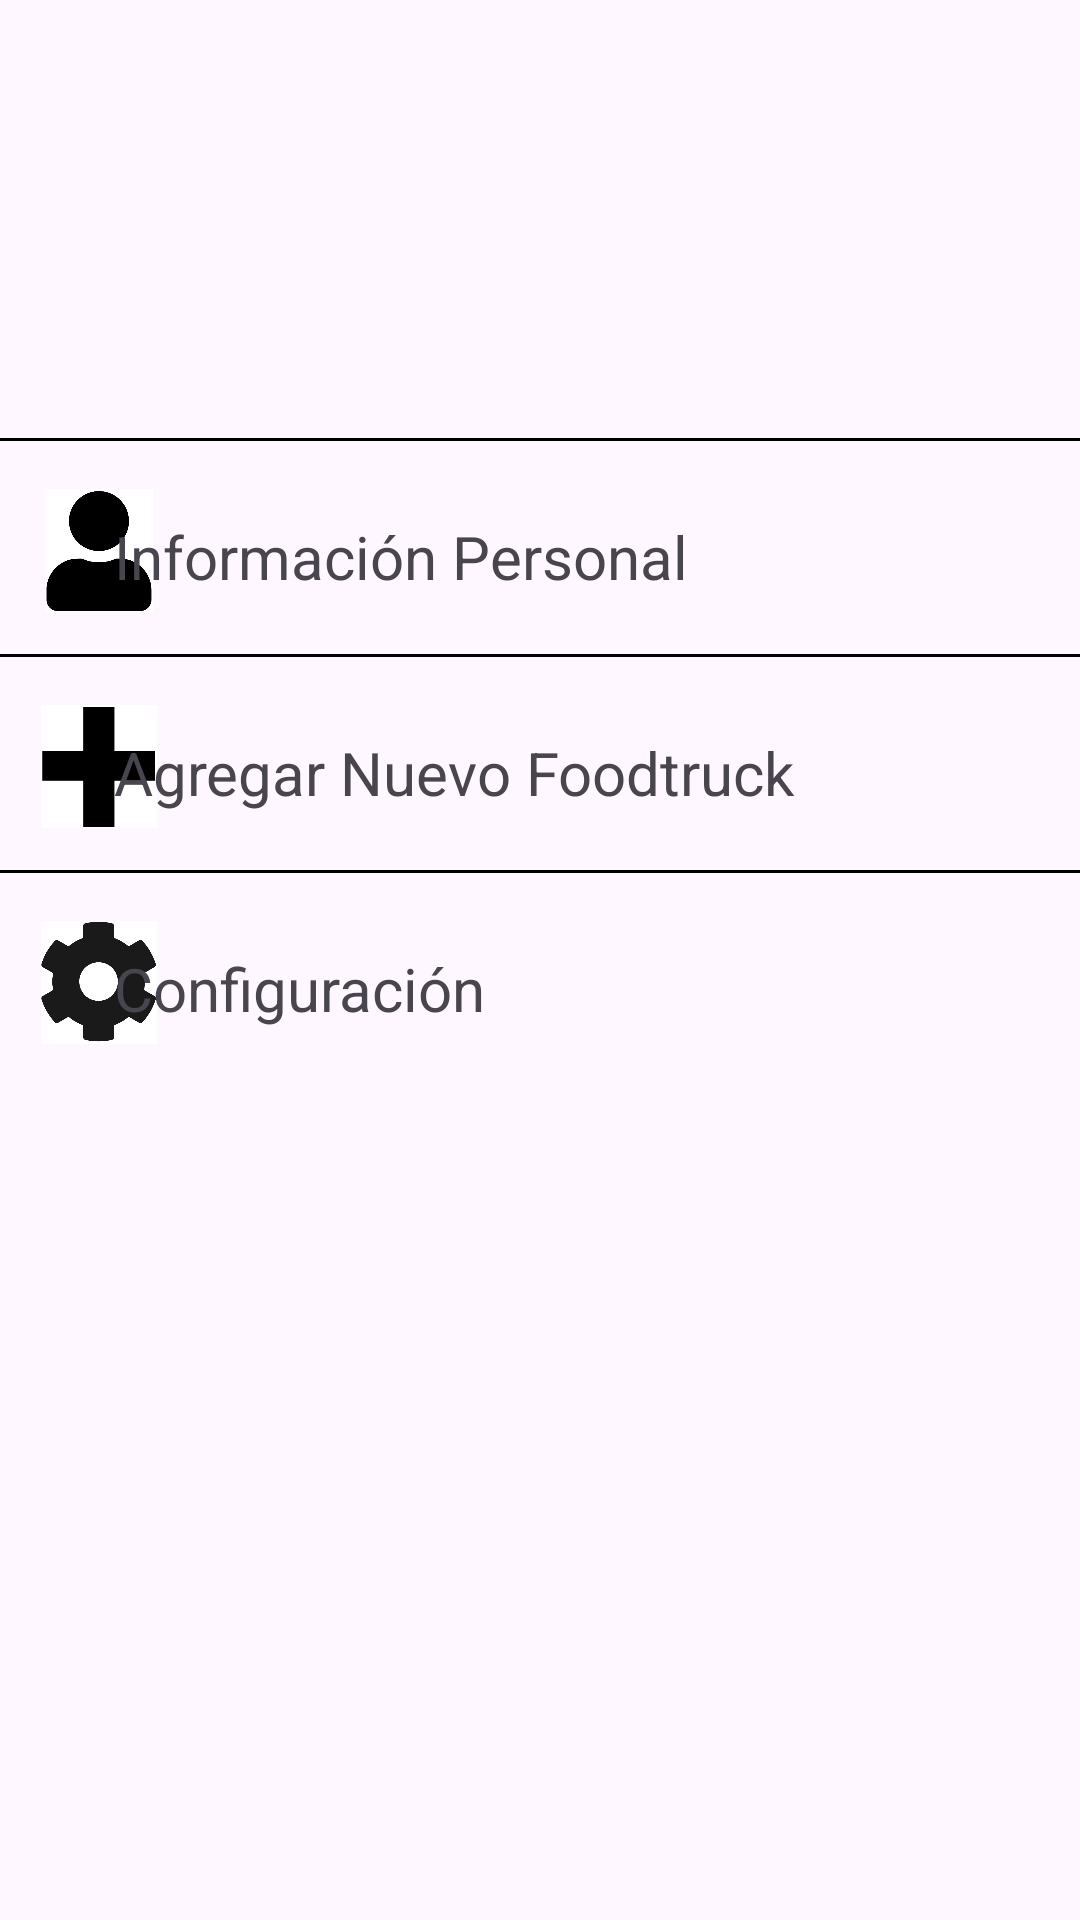

Layout XML and referenced resources for this Android screen:
<!-- AndroidManifest.xml: application theme Theme.Foodtruck -->
<!-- res/layout/fragment_notifications.xml -->
<?xml version="1.0" encoding="utf-8"?>

<RelativeLayout xmlns:android="http://schemas.android.com/apk/res/android"
    xmlns:app="http://schemas.android.com/apk/res-auto"
    xmlns:tools="http://schemas.android.com/tools"
    android:layout_width="match_parent"
    android:layout_height="match_parent"
    tools:context=".ui.notifications.NotificationsFragment">


    <ImageView
        android:id="@+id/imageView3"
        android:layout_width="107dp"
        android:layout_height="80dp"
        android:layout_alignParentEnd="true"
        android:layout_alignParentBottom="true"
        android:layout_marginEnd="153dp"
        android:layout_marginBottom="594dp"
        android:src="@drawable/user" />

    <TextView
        android:layout_width="360dp"
        android:layout_height="65dp"
        android:layout_alignParentEnd="true"
        android:layout_alignParentBottom="true"
        android:layout_marginEnd="19dp"
        android:layout_marginBottom="513dp"
        android:fontFamily="sans-serif"
        android:gravity="center_horizontal"
        android:textColor="#000000"
        android:textSize="32sp"
        android:textStyle="normal"
        tools:text="Hola [nombre]!" />

    <RelativeLayout
        android:layout_width="match_parent"
        android:layout_height="70dp"
        android:layout_alignParentBottom="true"
        android:layout_marginBottom="424dp"
        android:clickable="true"
        tools:ignore="MissingConstraints">
        
        <View
            android:layout_width="match_parent"
            android:layout_height="1dp"
            android:layout_alignParentTop="true"
            android:background="#000000" />


        

        <ImageView
            android:id="@+id/imageView4"
            android:layout_width="66dp"
            android:layout_height="41dp"
            android:layout_alignParentBottom="true"
            android:layout_marginBottom="12dp"
            android:src="@drawable/user2" />

        <TextView
            android:id="@+id/txtInfoPersonal"
            android:layout_width="313dp"
            android:layout_height="wrap_content"
            android:layout_alignParentEnd="true"
            android:layout_alignParentBottom="true"
            android:layout_marginEnd="9dp"
            android:layout_marginBottom="17dp"
            android:text="@string/OpcionInfoP"
            android:textSize="20sp" />

        <View
            android:id="@+id/divider_bottom"
            android:layout_width="match_parent"
            android:layout_height="1dp"
            android:layout_below="@id/txtInfoPersonal"
            android:background="#000000"/>
    </RelativeLayout>


    <RelativeLayout
        android:id="@+id/rlAddFT"
        android:layout_width="match_parent"
        android:layout_height="70dp"
        android:layout_alignParentBottom="true"
        android:layout_marginBottom="352dp"
        android:clickable="true"
        tools:ignore="MissingConstraints">
        

        <View
            android:layout_width="match_parent"
            android:layout_height="1dp"
            android:layout_alignParentTop="true"
            android:background="#000000" />

        

        <ImageView
            android:id="@+id/imageView5"
            android:layout_width="66dp"
            android:layout_height="41dp"
            android:layout_alignParentBottom="true"
            android:layout_marginBottom="12dp"
            android:src="@drawable/add" />

        <TextView
            android:id="@+id/txtAddFT"
            android:layout_width="313dp"
            android:layout_height="wrap_content"
            android:layout_alignParentEnd="true"
            android:layout_alignParentBottom="true"
            android:layout_marginEnd="9dp"
            android:layout_marginBottom="17dp"
            android:text="@string/OpcionAddFT"
            android:textSize="20sp" />

        <View
            android:id="@+id/divider_bottom2"
            android:layout_width="match_parent"
            android:layout_height="1dp"
            android:layout_below="@id/txtAddFT"
            android:background="#000000" />
    </RelativeLayout>

    <RelativeLayout
        android:layout_width="match_parent"
        android:layout_height="70dp"
        android:layout_alignParentBottom="true"
        android:layout_marginBottom="280dp"
        android:clickable="true"
        tools:ignore="MissingConstraints">

        

        <View
            android:layout_width="match_parent"
            android:layout_height="1dp"
            android:layout_alignParentTop="true"
            android:background="#000000" />

        <ImageView
            android:id="@+id/imageView6"
            android:layout_width="66dp"
            android:layout_height="41dp"
            android:layout_alignParentBottom="true"
            android:layout_marginBottom="12dp"
            android:src="@drawable/herramienta" />

        <TextView
            android:id="@+id/txtConfig"
            android:layout_width="313dp"
            android:layout_height="wrap_content"
            android:layout_alignParentEnd="true"
            android:layout_alignParentBottom="true"
            android:layout_marginEnd="9dp"
            android:layout_marginBottom="17dp"
            android:text="@string/OpcionConf"
            android:textSize="20sp" />
        
        <View
            android:id="@+id/divider_bottom3"
            android:layout_width="match_parent"
            android:layout_height="1dp"
            android:layout_below="@id/txtConfig"
            android:background="#000000"/>
    </RelativeLayout>

</RelativeLayout>
<!-- resources referenced by this layout -->
<resources>
  <!-- drawable add: jpg bitmap (drawable, 12243 bytes) -->
  <!-- drawable herramienta: jpg bitmap (drawable, 18756 bytes) -->
  <!-- drawable user2: jpg bitmap (drawable, 14815 bytes) -->
  <string name="OpcionAddFT">Agregar Nuevo Foodtruck</string>
  <string name="OpcionConf">Configuración</string>
  
  
      //act Agregar FoodTruck
  <string name="OpcionInfoP">Información Personal</string>
  <style name="Theme.Foodtruck" parent="Base.Theme.Foodtruck" />
  <style name="Base.Theme.Foodtruck" parent="Theme.Material3.DayNight.NoActionBar">
          
          
      </style>
</resources>
